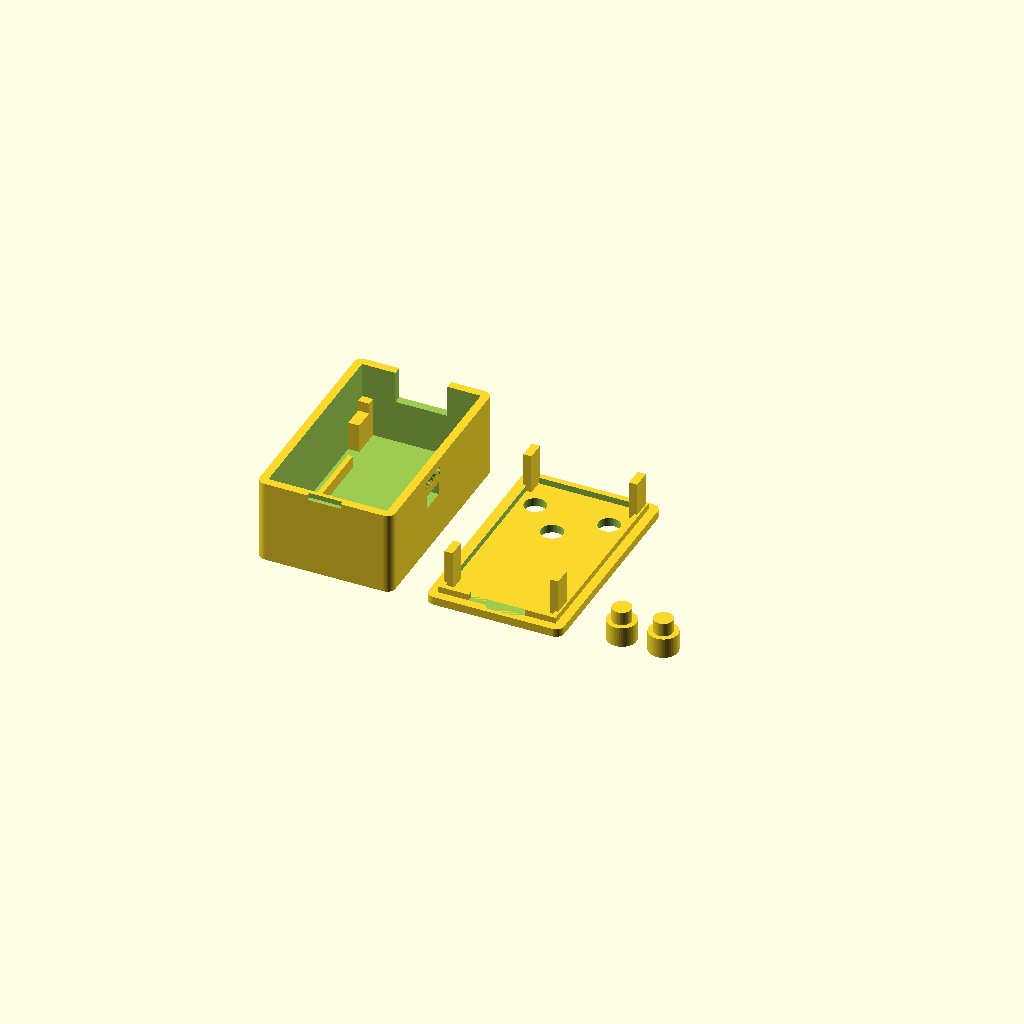
Cell 1 — every parameter at its default value.
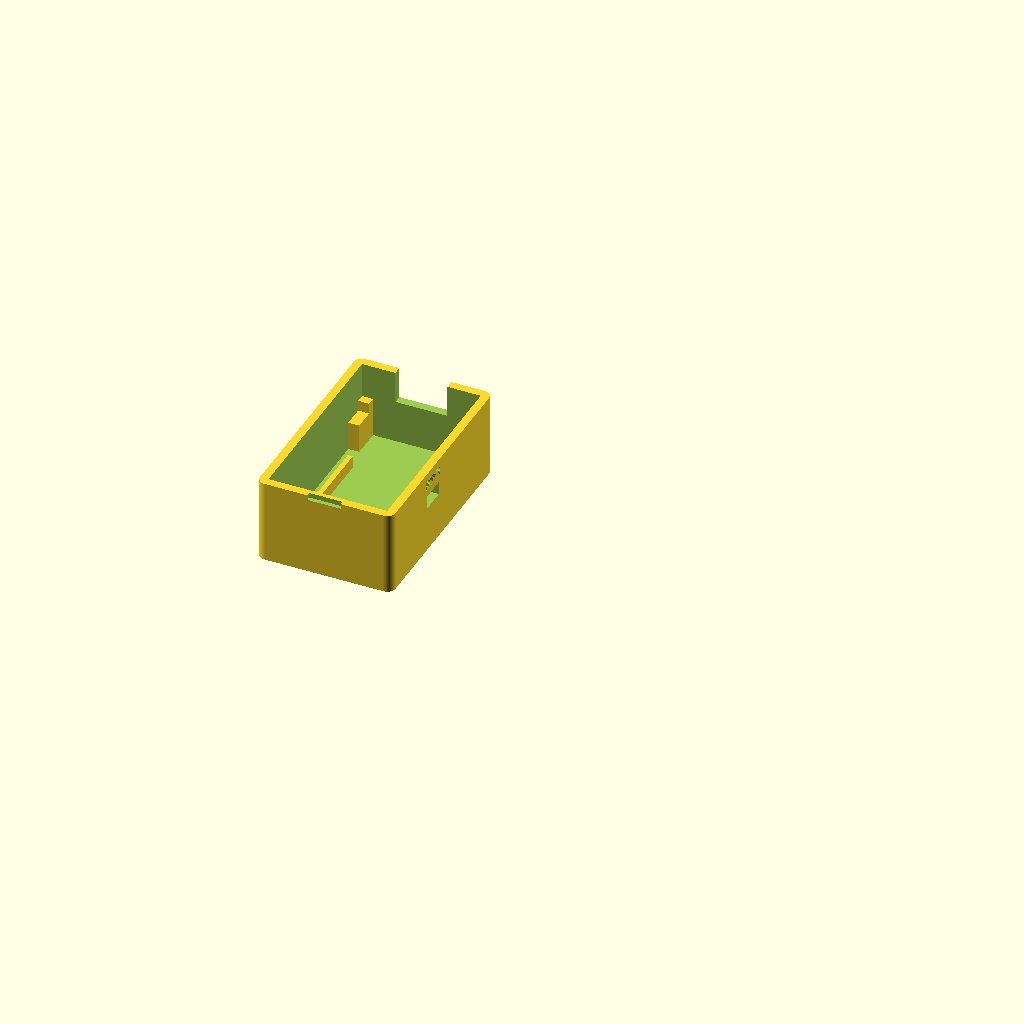
Cell 2: the same model with part = "base".
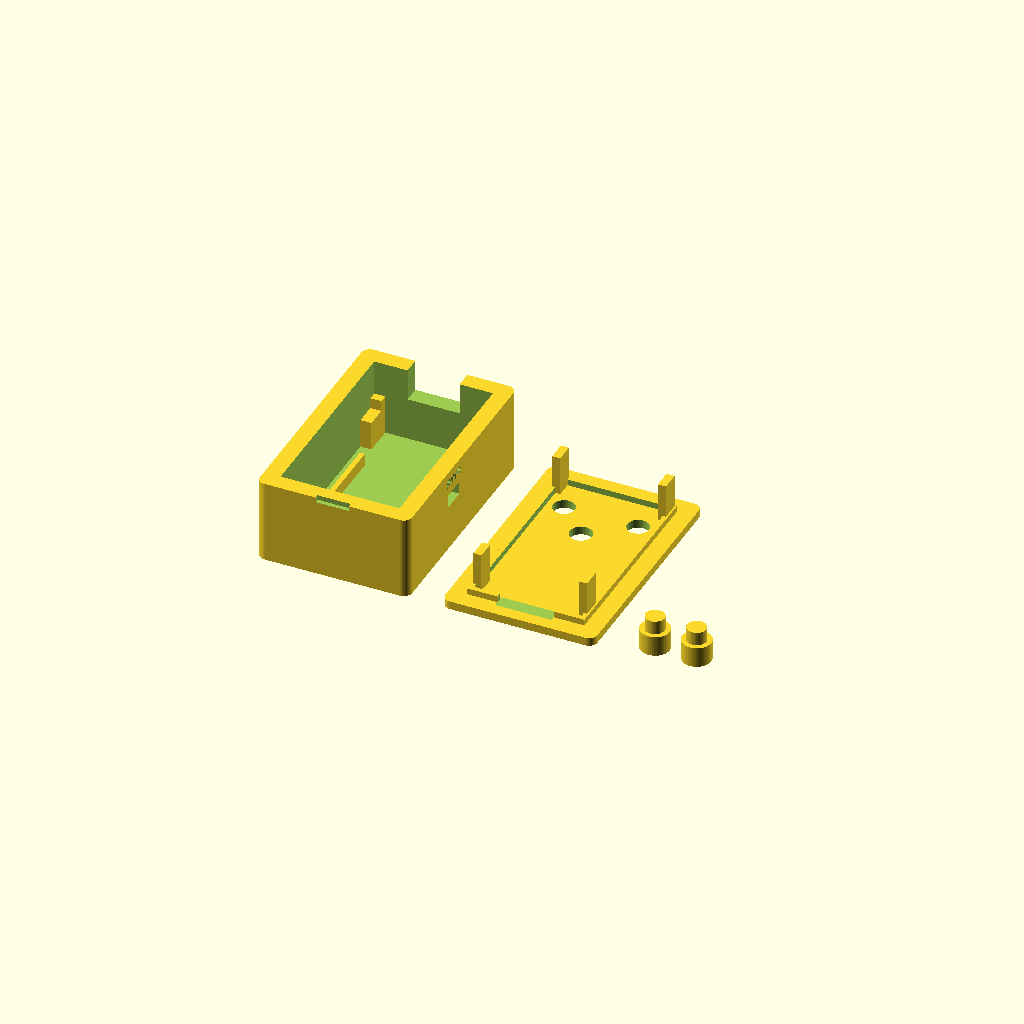
Cell 3: wall = 4 (everything else at default).
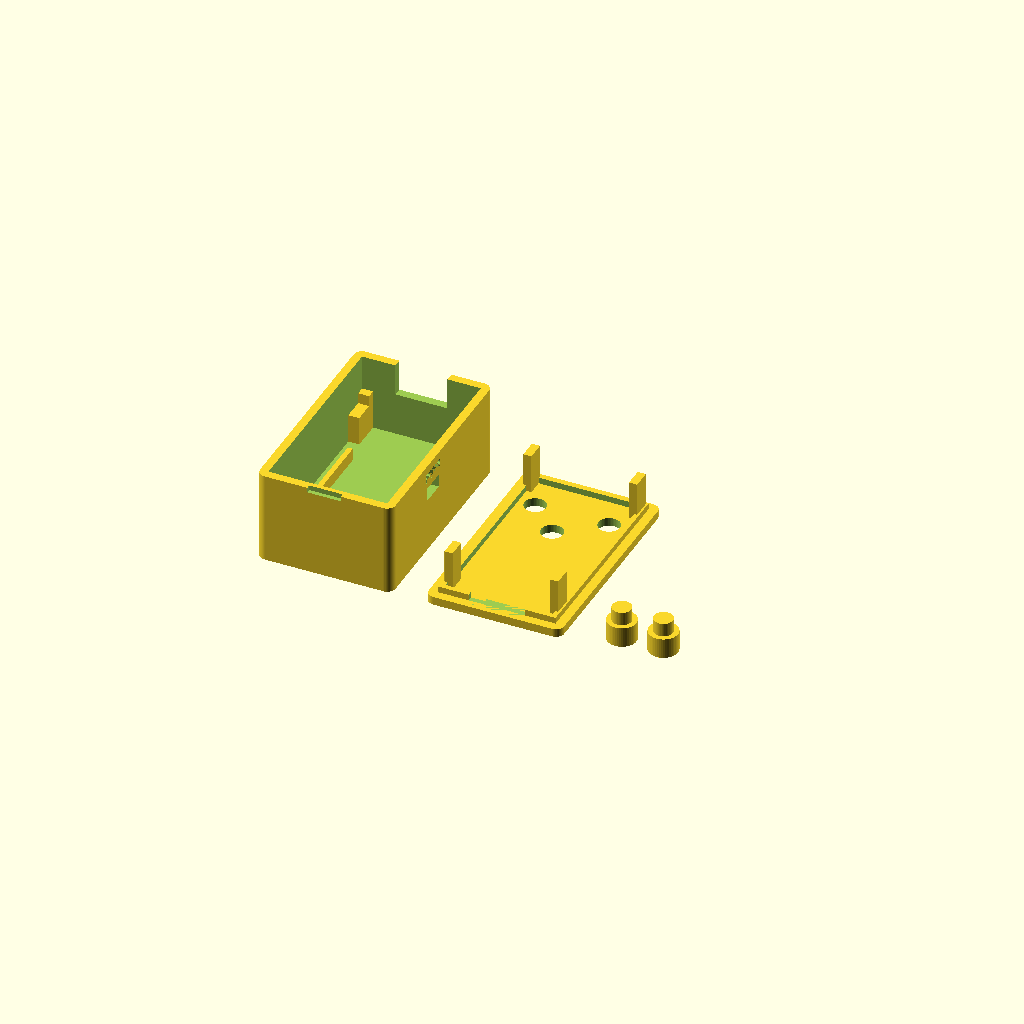
Cell 4 — floor_t set to 4, the other parameters unchanged.
All cells are drawn from one camera (rotation 55°, 0°, 25°, orthographic, colour scheme Cornfield), so only the parameter changes between them.
The OpenSCAD source (hardware/t2/t2-enclosure.scad):
// Copyright (C) 2026 Paul Lambert
// SPDX-License-Identifier: CERN-OHL-S-2.0 OR LicenseRef-Commercial
// Trillium T1 enclosure: base, lid and two button caps (3D printed)
// ---------------------------------------------------------------------
// Parametric OpenSCAD source. Open in OpenSCAD 2021.01 or later, choose
// `part` in the Customizer, render (F6) and export STL.
// Geometry follows hardware/tools/mech_params.py (class T1); the drawing
// t2-enclosure-drawing.svg is generated from the same numbers.
//
// Coordinates: origin at the outer -X/-Y/bottom corner of the base.
// +X = right side (SW1 power switch), +Y = USB-C end, +Z = up.
// Board coordinates (bx, by) are measured on the perfboard from its
// top-left corner, component side, USB-C at the top (see layout drawing).
//
// Licence: CERN-OHL-S-2.0 or commercial (see LICENSES/CERN-OHL-S-2.0.txt and LICENSE-COMMERCIAL.md).

/* [Output] */
part = "all"; // [all, base, lid, caps, assembly]

/* [Shell] */
wall      = 2.0;   // side wall thickness
floor_t   = 2.0;   // base floor thickness
lid_t     = 2.0;   // lid plate thickness (also sets the cap length)
corner_r  = 2.0;   // outer corner radius
clr       = 0.3;   // board edge to inner wall
lip_h     = 1.5;   // lid lip depth
lip_t     = 1.2;   // lid lip thickness
lip_clr   = 0.15;  // lid lip to wall clearance (press fit: 0.1-0.2)

/* [Contents] */
cell_t    = 5.0;   // LiPo thickness (502030)
cell_w    = 20.0;  // LiPo width  (across X)
cell_l    = 30.0;  // LiPo length (along Y)
batt_gap  = 2.0;   // cell top to board underside (foam + trimmed leads)
comp_clr  = 9.5;   // board top to lid underside (tallest part: LED on standoff)
tact_h    = 4.3;   // tactile switch height (Omron B3F-1000)
cap_gap   = 0.3;   // cap shoulder to lid underside
cap_proud = 1.0;   // cap above lid top

/* [Openings] */
usb_w     = 12.5;  // USB-C opening (fits common plug overmoulds)
usb_h     = 7.0;
sw1_l     = 6.0;   // power-switch slot length (along Y)
sw1_h     = 3.2;
led_d     = 5.3;
btn_d     = 5.2;
cap_big_d = 7.0;
cap_stem_d= 4.6;
aux_hole  = false; // hole in the -Y wall for J3 external-button wires
label     = true;  // debossed text on the lid

$fn = 48;

// ---- fixed board geometry (hardware/tools/hw_model.py) ----
pitch      = 2.54;
board_w    = 11 * pitch;          // 27.94
board_l    = 18 * pitch;          // 45.72
board_t    = 1.6;
usb_setback= 2.21;                // board top edge to USB-C face
usb_z      = 5.3;                 // USB-C centre above board top
xiao_cx    = 13.97;               // XIAO centre across the board
led_b      = [12.70, 29.21];      // D1 centre (board coords)
sw2_b      = [ 5.08, 36.83];      // SW2 centre
sw3_b      = [22.86, 36.83];      // SW3 centre
sw1_by     = 26.67;               // SW1 centre row
sw1_z      = 2.0;                 // SW1 actuator centre above board top
j3_bx      = 13.97;
// corner zones [x0, y0, x1, y1] in board coords: keep-out, used for support
zones = [[0, 0, 2.54, 5.08], [25.40, 0, 27.94, 5.08],
         [0, 40.64, 2.54, 45.72], [25.40, 40.64, 27.94, 45.72]];

// ---- derived ----
in_x      = board_w + 2 * clr;
in_y      = usb_setback + board_l + clr;
out_x     = in_x + 2 * wall;
out_y     = in_y + 2 * wall;
board_z0  = floor_t + cell_t + batt_gap;
board_top = board_z0 + board_t;
lid_under = board_top + comp_clr;      // = top of the base walls
out_z     = lid_under + lid_t;
cap_big_h = lid_under - cap_gap - (board_top + tact_h);
cap_stem_h= cap_gap + lid_t + cap_proud;

function X(bx) = wall + clr + bx;
function Y(by) = wall + in_y - (usb_setback + by);

echo(str("T1 outside: ", out_x, " x ", out_y, " x ", out_z, " mm"));
echo(str("LED standoff above board: ", out_z - 8.6 - board_top, " mm"));

module rbox(x, y, z, r) {
    hull() for (i = [r, x - r], j = [r, y - r]) translate([i, j, 0]) cylinder(r = r, h = z);
}

// board-coordinate rectangle -> enclosure footprint
module zone_block(z, z0, z1, grow = 0, to_wall_x = false, to_wall_y = false) {
    x0 = X(z[0]) + 0.2 - grow;  x1 = X(z[2]) - 0.2 + grow;
    ya = Y(z[3]) + 0.2 - grow;  yb = Y(z[1]) - 0.2 + grow;
    xl = to_wall_x ? (z[0] < 1 ? wall - 0.01 : x0) : x0;
    xr = to_wall_x ? (z[0] < 1 ? x1 : out_x - wall + 0.01) : x1;
    yl = to_wall_y ? (z[1] > 1 ? wall - 0.01 : ya) : ya;
    yr = to_wall_y ? (z[1] > 1 ? yb : out_y - wall + 0.01) : yb;
    translate([xl, yl, z0]) cube([xr - xl, yr - yl, z1 - z0]);
}

// --------------------------------------------------------------- base
module base() {
    difference() {
        union() {
            difference() {
                rbox(out_x, out_y, lid_under, corner_r);
                translate([wall, wall, floor_t]) cube([in_x, in_y, lid_under]);
            }
            // board supports at the four corner zones, tied to the walls
            for (z = zones) zone_block(z, floor_t - 0.01, board_z0, 0, true, true);
            // stops in front of the board's top edge (USB end), outside the XIAO
            for (z = [zones[0], zones[1]])
                translate([X(z[0]) + 0.2 - (z[0] < 1 ? clr + 0.2 : 0), Y(0) + 0.2, floor_t - 0.01])
                    cube([X(z[2]) - X(z[0]) - 0.4 + clr + 0.2, out_y - wall - Y(0) - 0.2 + 0.01,
                          board_top + 1.0 - floor_t]);
            // cell locating ribs (cell long axis along Y)
            cy = Y(board_l / 2);
            for (s = [-1, 1])
                translate([out_x / 2 + s * (cell_w / 2 + 0.4) - (s < 0 ? 1.2 : 0), cy - 12, floor_t - 0.01])
                    cube([1.2, 24, 3]);
        }
        // USB-C opening, +Y wall: a U-notch open to the top; the lid plate closes it
        // (a closed window would leave a fragile strip of wall under the lid)
        translate([X(xiao_cx) - usb_w / 2, out_y - wall - 1, board_top + usb_z - usb_h / 2])
            cube([usb_w, wall + 2, lid_under - (board_top + usb_z - usb_h / 2) + 1]);
        // power switch slot, +X wall
        translate([out_x - wall - 1, Y(sw1_by) - sw1_l / 2, board_top + sw1_z - sw1_h / 2])
            cube([wall + 2, sw1_l, sw1_h]);
        // pry notch for the lid, -Y wall
        translate([out_x / 2 - 4, -0.01, lid_under - 1.2]) cube([8, 1.0, 1.3]);
        if (aux_hole)
            translate([X(j3_bx), -1, board_top + 3]) rotate([-90, 0, 0]) cylinder(d = 4, h = wall + 2);
        // "PWR" next to the switch slot
        if (label)
            translate([out_x - 0.5, Y(sw1_by), board_top + sw1_z + 3.2]) rotate([90, 0, 90])
                linear_extrude(1) text("PWR", size = 2.4, halign = "center", valign = "bottom",
                                       font = "Liberation Sans:style=Bold");
    }
}

// ---------------------------------------------------------------- lid
// Modelled in assembly position (plate from lid_under to out_z).
module lid() {
    difference() {
        union() {
            translate([0, 0, lid_under]) rbox(out_x, out_y, lid_t, corner_r);
            // lip
            translate([0, 0, lid_under - lip_h]) difference() {
                translate([wall + lip_clr, wall + lip_clr, 0])
                    cube([in_x - 2 * lip_clr, in_y - 2 * lip_clr, lip_h + 0.01]);
                translate([wall + lip_clr + lip_t, wall + lip_clr + lip_t, -1])
                    cube([in_x - 2 * lip_clr - 2 * lip_t, in_y - 2 * lip_clr - 2 * lip_t, lip_h + 2]);
            }
            // clamp posts down to the board's corner zones
            for (z = zones) zone_block(z, board_top, lid_under + 0.01, -0.1);
        }
        // LED and button holes
        translate([X(led_b[0]), Y(led_b[1]), lid_under - 5]) cylinder(d = led_d, h = 10);
        for (b = [sw2_b, sw3_b]) translate([X(b[0]), Y(b[1]), lid_under - 5]) cylinder(d = btn_d, h = 10);
        // lip notch over the USB opening
        translate([X(xiao_cx) - usb_w / 2 - 0.5, out_y - wall - lip_t - 1, lid_under - lip_h - 1])
            cube([usb_w + 1, lip_t + 2, lip_h + 1]);
        if (label) {
            translate([out_x / 2, Y(9), out_z - 0.6]) linear_extrude(1)
                text("TRILLIUM", size = 3.2, halign = "center", valign = "center",
                     font = "Liberation Sans:style=Bold");
            translate([out_x / 2, Y(16), out_z - 0.6]) linear_extrude(1)
                text("T1", size = 3.0, halign = "center", valign = "center", font = "Liberation Sans");
            translate([X(sw2_b[0]), Y(sw2_b[1]) - 5.6, out_z - 0.6]) linear_extrude(1)
                text("A", size = 2.6, halign = "center", valign = "center", font = "Liberation Sans:style=Bold");
            translate([X(sw3_b[0]), Y(sw3_b[1]) - 5.6, out_z - 0.6]) linear_extrude(1)
                text("B", size = 2.6, halign = "center", valign = "center", font = "Liberation Sans:style=Bold");
        }
    }
}

// --------------------------------------------------------------- caps
module cap() {
    cylinder(d = cap_big_d, h = cap_big_h);
    translate([0, 0, cap_big_h - 0.01]) cylinder(d = cap_stem_d, h = cap_stem_h);
}

// ------------------------------------------------------------- output
if (part == "base") base();
if (part == "lid")  translate([0, out_y, out_z]) rotate([180, 0, 0]) lid();   // print plate-down
if (part == "caps") for (i = [0, 1]) translate([i * 10, 0, 0]) cap();
if (part == "all") {
    base();
    translate([out_x + 8, out_y, out_z]) rotate([180, 0, 0]) lid();
    for (i = [0, 1]) translate([2 * out_x + 20 + i * 10, 6, 0]) cap();
}
if (part == "assembly") {
    base();
    color("SteelBlue", 0.5) lid();
    for (b = [sw2_b, sw3_b]) translate([X(b[0]), Y(b[1]), board_top + tact_h]) color("Gold") cap();
    color("Green", 0.6) translate([X(0), Y(board_l), board_z0]) cube([board_w, board_l, board_t]);
    color("Silver", 0.6) translate([out_x / 2 - cell_w / 2, Y(board_l / 2) - cell_l / 2, floor_t])
        cube([cell_w, cell_l, cell_t]);
}
Parameter table extracted from the source (name, type, default, range or options):
part: string, default "all", options "all", "base", "lid", "caps", "assembly"
wall: number, default 2
floor_t: number, default 2
lid_t: number, default 2
corner_r: number, default 2
clr: number, default 0.3
lip_h: number, default 1.5
lip_t: number, default 1.2
lip_clr: number, default 0.15
cell_t: number, default 5
cell_w: number, default 20
cell_l: number, default 30
batt_gap: number, default 2
comp_clr: number, default 9.5
tact_h: number, default 4.3
cap_gap: number, default 0.3
cap_proud: number, default 1
usb_w: number, default 12.5
usb_h: number, default 7
sw1_l: number, default 6
sw1_h: number, default 3.2
led_d: number, default 5.3
btn_d: number, default 5.2
cap_big_d: number, default 7
cap_stem_d: number, default 4.6
aux_hole: bool, default false
label: bool, default true
pitch: number, default 2.54
board_t: number, default 1.6
usb_setback: number, default 2.21
usb_z: number, default 5.3
xiao_cx: number, default 13.97
led_b: vector, default [12.7, 29.21]
sw2_b: vector, default [5.08, 36.83]
sw3_b: vector, default [22.86, 36.83]
sw1_by: number, default 26.67
sw1_z: number, default 2
j3_bx: number, default 13.97
